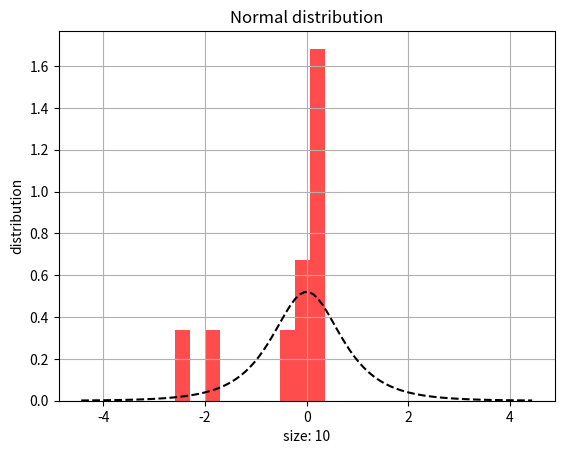
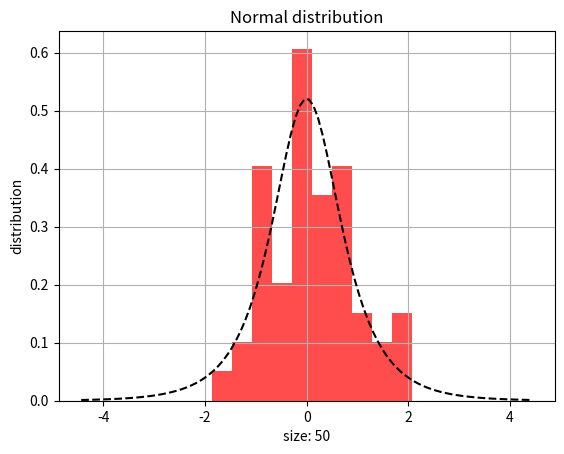
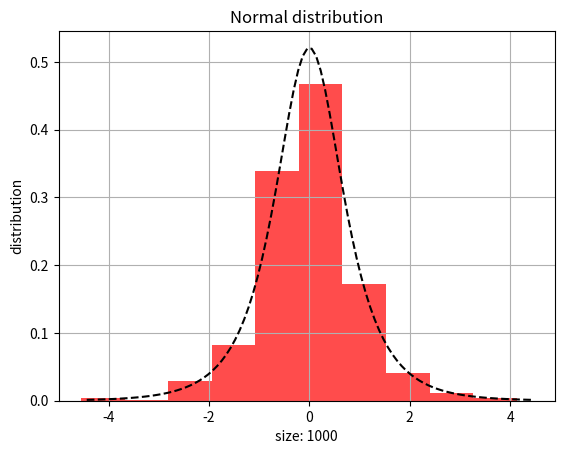
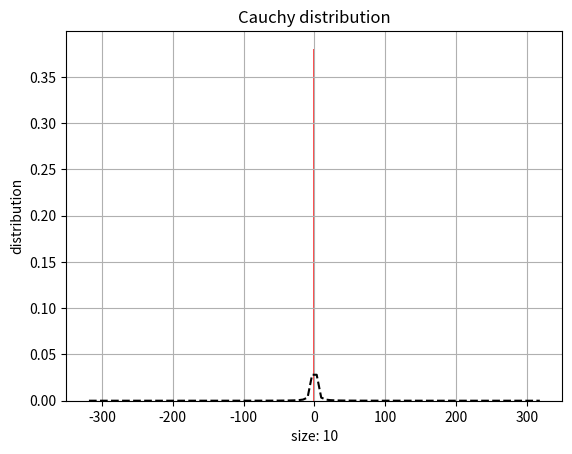
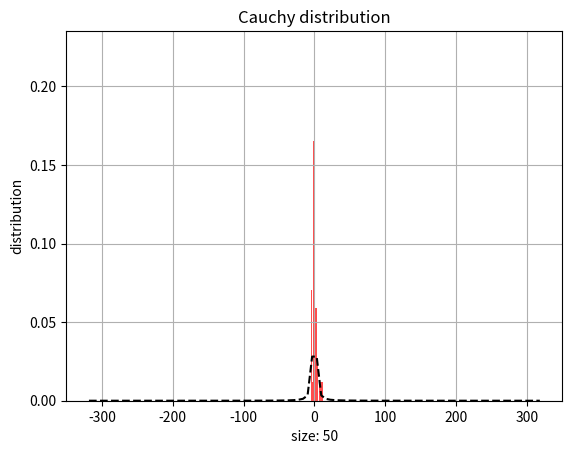
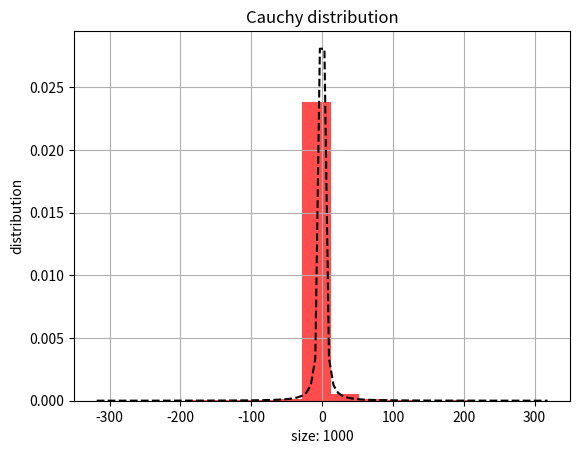
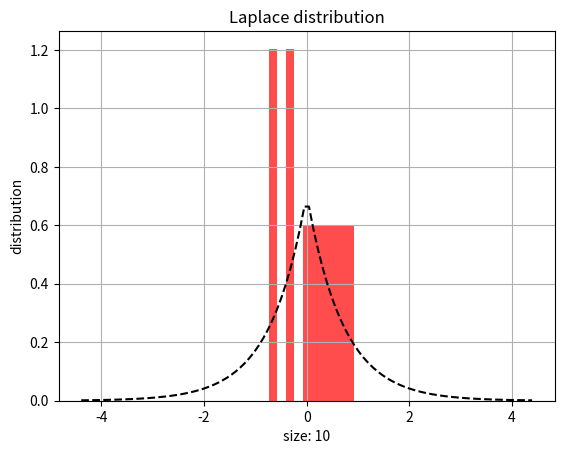
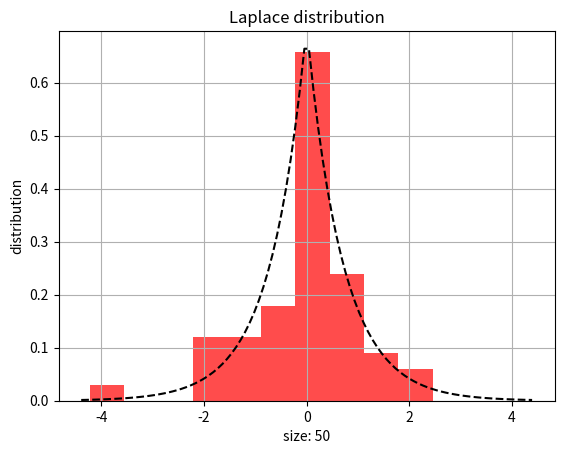
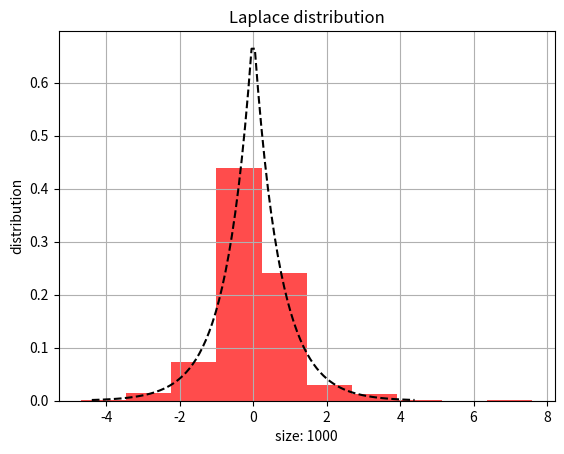
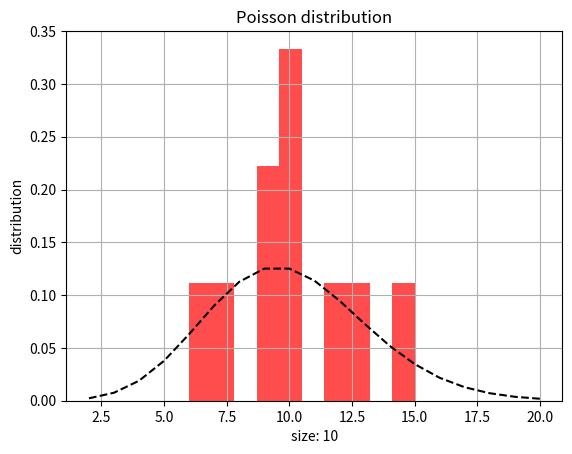
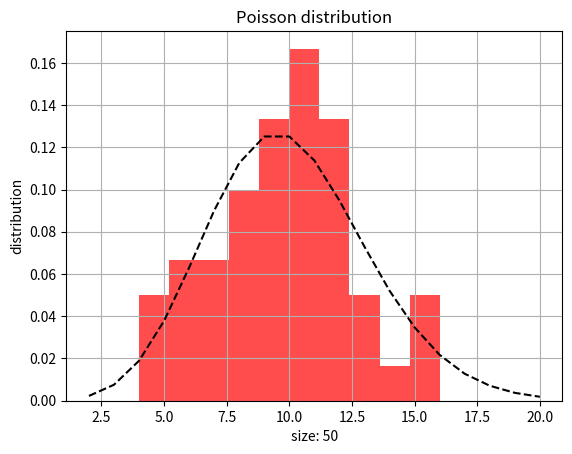
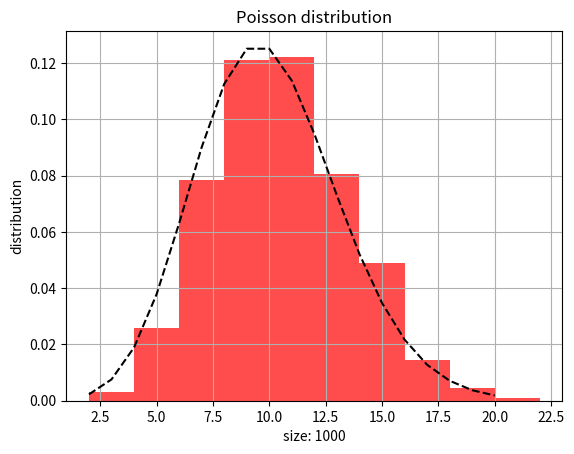
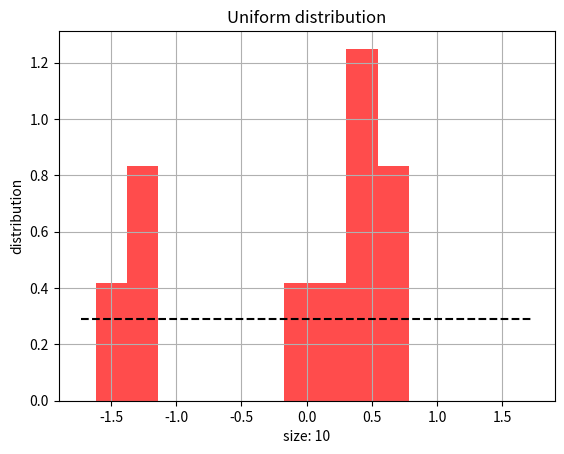
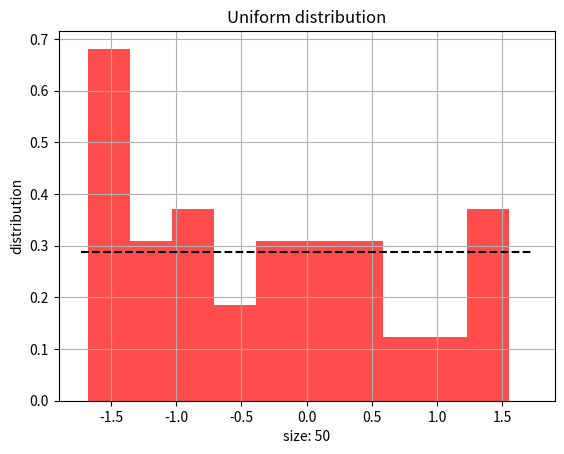
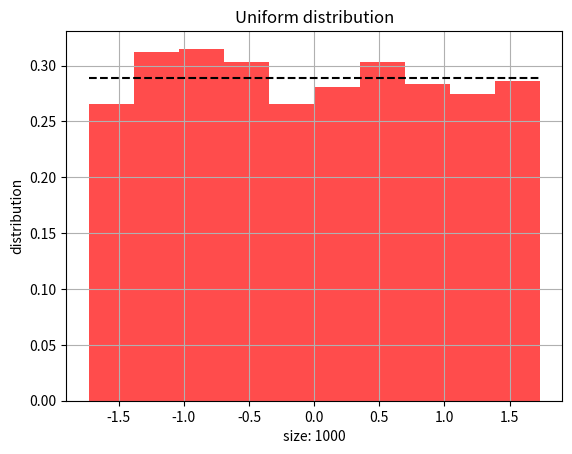

Reproduce these figures in Python, in order.
from scipy.stats import norminvgauss, laplace, poisson, cauchy, uniform
import numpy as np
import matplotlib.pyplot as plt
import math


def build_distribution():
    names = ["Normal distribution", "Cauchy distribution", "Laplace distribution", "Poisson distribution", "Uniform distribution"]
  
    build_histogram(norminvgauss(1, 0), "red", names[0])
    build_histogram(cauchy(), "red", names[1])
    build_histogram(laplace(loc=0, scale=1 / math.sqrt(2)),"red", names[2])
    build_histogram(poisson(10), "red", names[3])
    build_histogram(uniform(loc=-math.sqrt(3), scale=2 * math.sqrt(3)), "red", names[4])


def build_histogram(distribution, color, name):
    sizes = [10, 50, 1000]
    labels = ["size", "distribution"]
    line_type = "k--"

    for size in sizes:
        numbers = distribution.rvs(size)
        fig, ax = plt.subplots(1, 1)
        ax.hist(numbers, density=True, alpha=0.7, color=color)
        if name == "Poisson distribution":
            x = np.arange(poisson.ppf(0.001, 10), poisson.ppf(0.999, 10))
            ax.plot(x, distribution.pmf(x), line_type)
        else:
            x = np.linspace(distribution.ppf(0.001), distribution.ppf(0.999), 100)
            ax.plot(x, distribution.pdf(x), line_type)
        ax.set_xlabel(labels[0] + ": " + str(size))
        ax.set_ylabel(labels[1])
        ax.set_title(name)
        plt.grid()
        plt.show()


build_distribution()